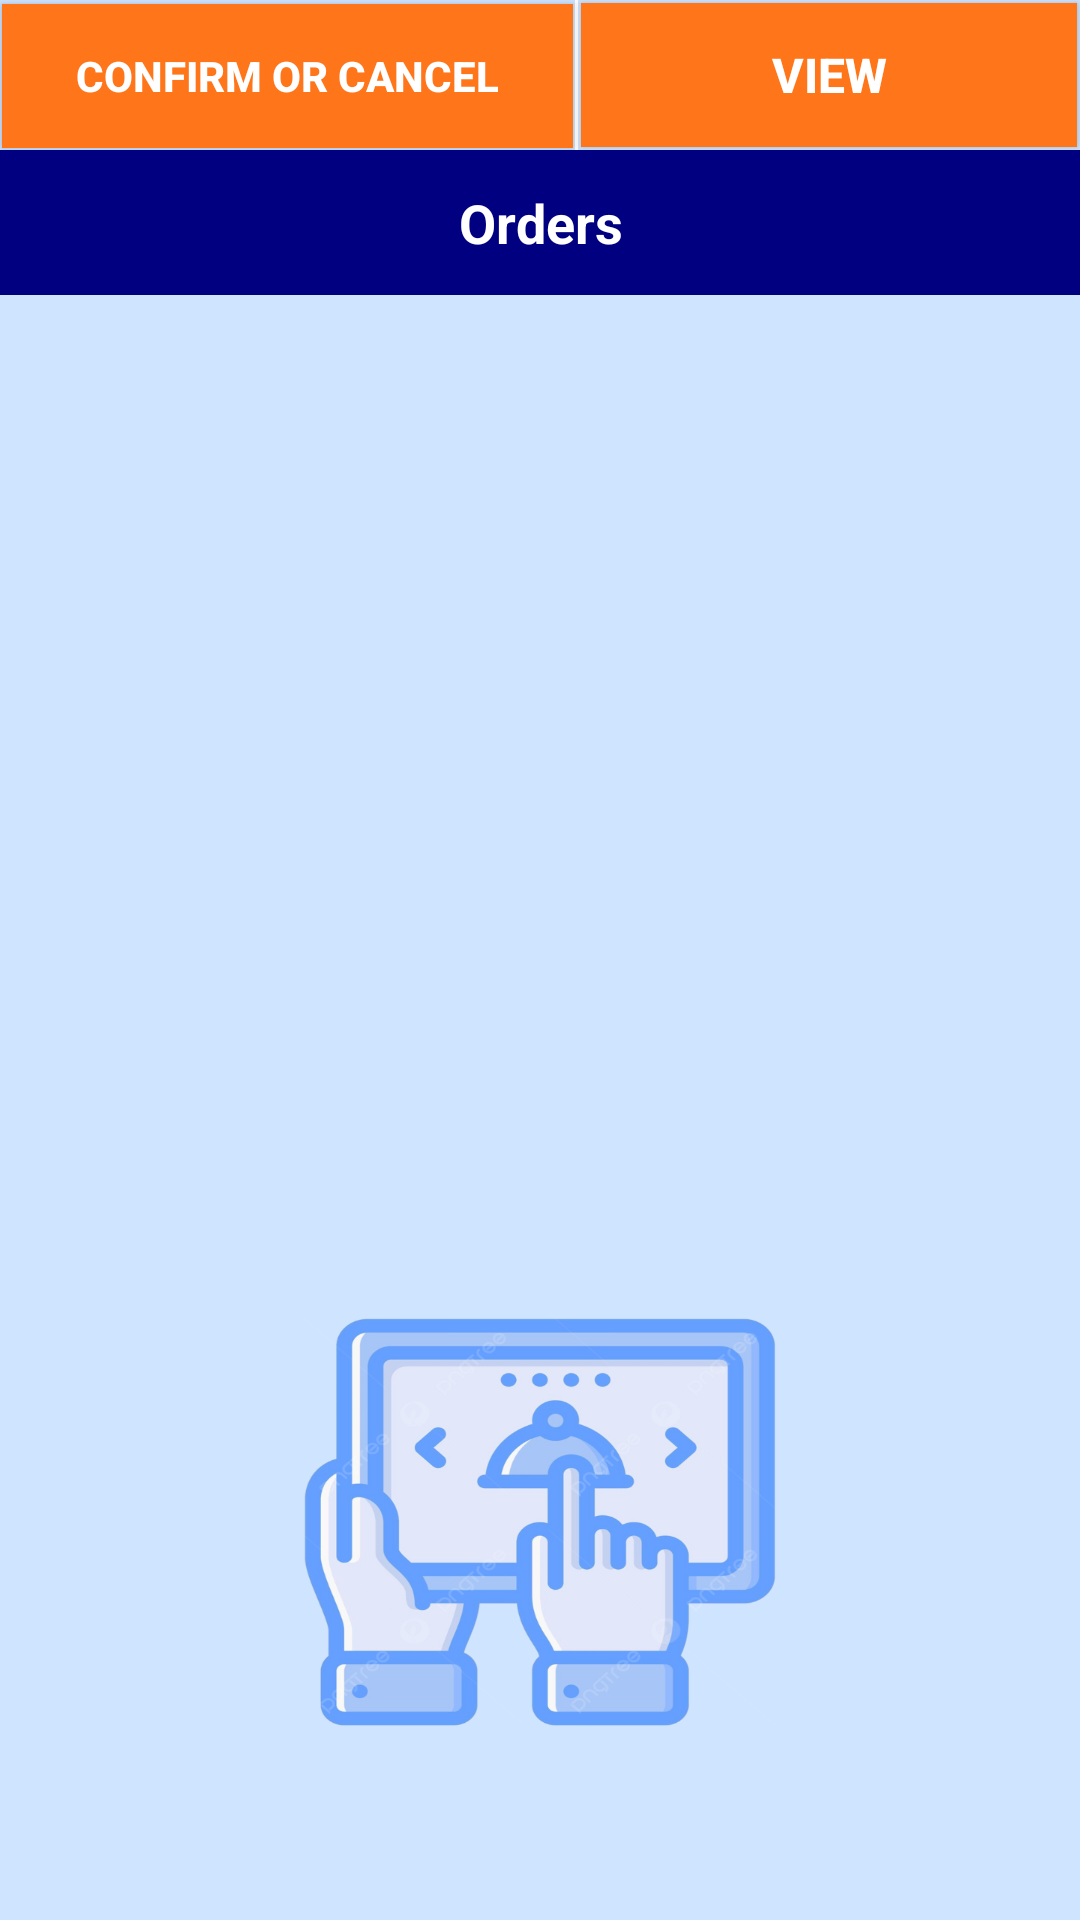

Produce the Android XML layout that renders to this screen, including the resource entries it uses.
<!-- AndroidManifest.xml: application theme Theme.SweetCake -->
<!-- res/layout/activity_view_order.xml -->
<?xml version="1.0" encoding="utf-8"?>
<RelativeLayout
    xmlns:android="http://schemas.android.com/apk/res/android"
    xmlns:app="http://schemas.android.com/apk/res-auto"
    xmlns:tools="http://schemas.android.com/tools"
    android:layout_width="match_parent"
    android:layout_height="match_parent"
    tools:context=".View_order"
    android:background="@drawable/adorderviewbg">
    <LinearLayout
        android:id="@+id/line1"
        android:orientation="horizontal"
        android:layout_width="match_parent"
        android:layout_height="wrap_content">


        <Button
            android:id="@+id/viewupdate_data"
            android:layout_width="match_parent"
            android:layout_height="wrap_content"
            android:layout_margin="0.5dp"
            android:layout_marginStart="0.5dp"
            android:layout_marginTop="0.5dp"
            android:layout_marginEnd="0.5dp"
            android:layout_marginBottom="0.5dp"
            android:layout_weight="1"
            android:background="@color/orange"
            android:text="CONFIRM OR CANCEL"
            android:textColor="#FFF"
            android:textSize="14sp"
            android:textStyle="bold" />

        <View
            android:background="#fff"
            android:layout_width="1dp"
            android:layout_height="match_parent"/>


        <Button
            android:id="@+id/viewrefresh_data"
            android:layout_width="334dp"
            android:layout_height="wrap_content"
            android:layout_margin="1dp"
            android:layout_weight="1"
            android:background="@color/orange"
            android:text="VIEW"
            android:textColor="#FFF"
            android:textSize="16sp"
            android:textStyle="bold" />



    </LinearLayout>

    <TextView
        android:id="@+id/viewdata_list_count"
        android:layout_width="match_parent"
        android:layout_height="wrap_content"
        android:layout_below="@id/line1"
        android:background="@color/primary"
        android:gravity="center"
        android:padding="12dp"
        android:text="Orders"
        android:textColor="#fff"
        android:textSize="18sp"
        android:textStyle="bold" />

    <TextView
        android:id="@+id/viewcall_data_list"
        android:layout_width="match_parent"
        android:layout_height="753dp"
        android:layout_below="@id/viewdata_list_count"
        android:layout_alignParentBottom="true"
        android:layout_marginBottom="0dp"
        android:padding="10dp"
        android:textColor="#000"
        android:textSize="16sp" />


</RelativeLayout>
<!-- resources referenced by this layout -->
<resources>
  <color name="orange">#ff751a</color>
  <color name="primary">#000080</color>
  <!-- drawable adorderviewbg: png bitmap (drawable, 197281 bytes) -->
  <style name="Theme.SweetCake" parent="Base.Theme.SweetCake" />
  <style name="Base.Theme.SweetCake" parent="Theme.AppCompat.Light.NoActionBar">
          
          
      </style>
</resources>
